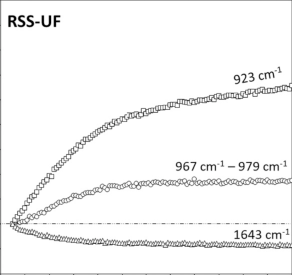

The data file committed next to this chart (first rows):
x, y, pixel_x, pixel_y, gap_before
5, 0.0, 863, 1345, 0
10, 0.002, 875, 1340, 0
20, 0.006, 900, 1330, 0
30, 0.01, 924, 1320, 0
40, 0.013, 948, 1313, 0
50, 0.0155, 973, 1307, 0
60, 0.016, 997, 1305, 0
70, 0.016, 1021, 1305, 0
80, 0.016, 1046, 1305, 0
90, 0.0165, 1070, 1304, 0
100, 0.017, 1094, 1303, 0
110, 0.0175, 1119, 1301, 0
120, 0.018, 1143, 1300, 0
